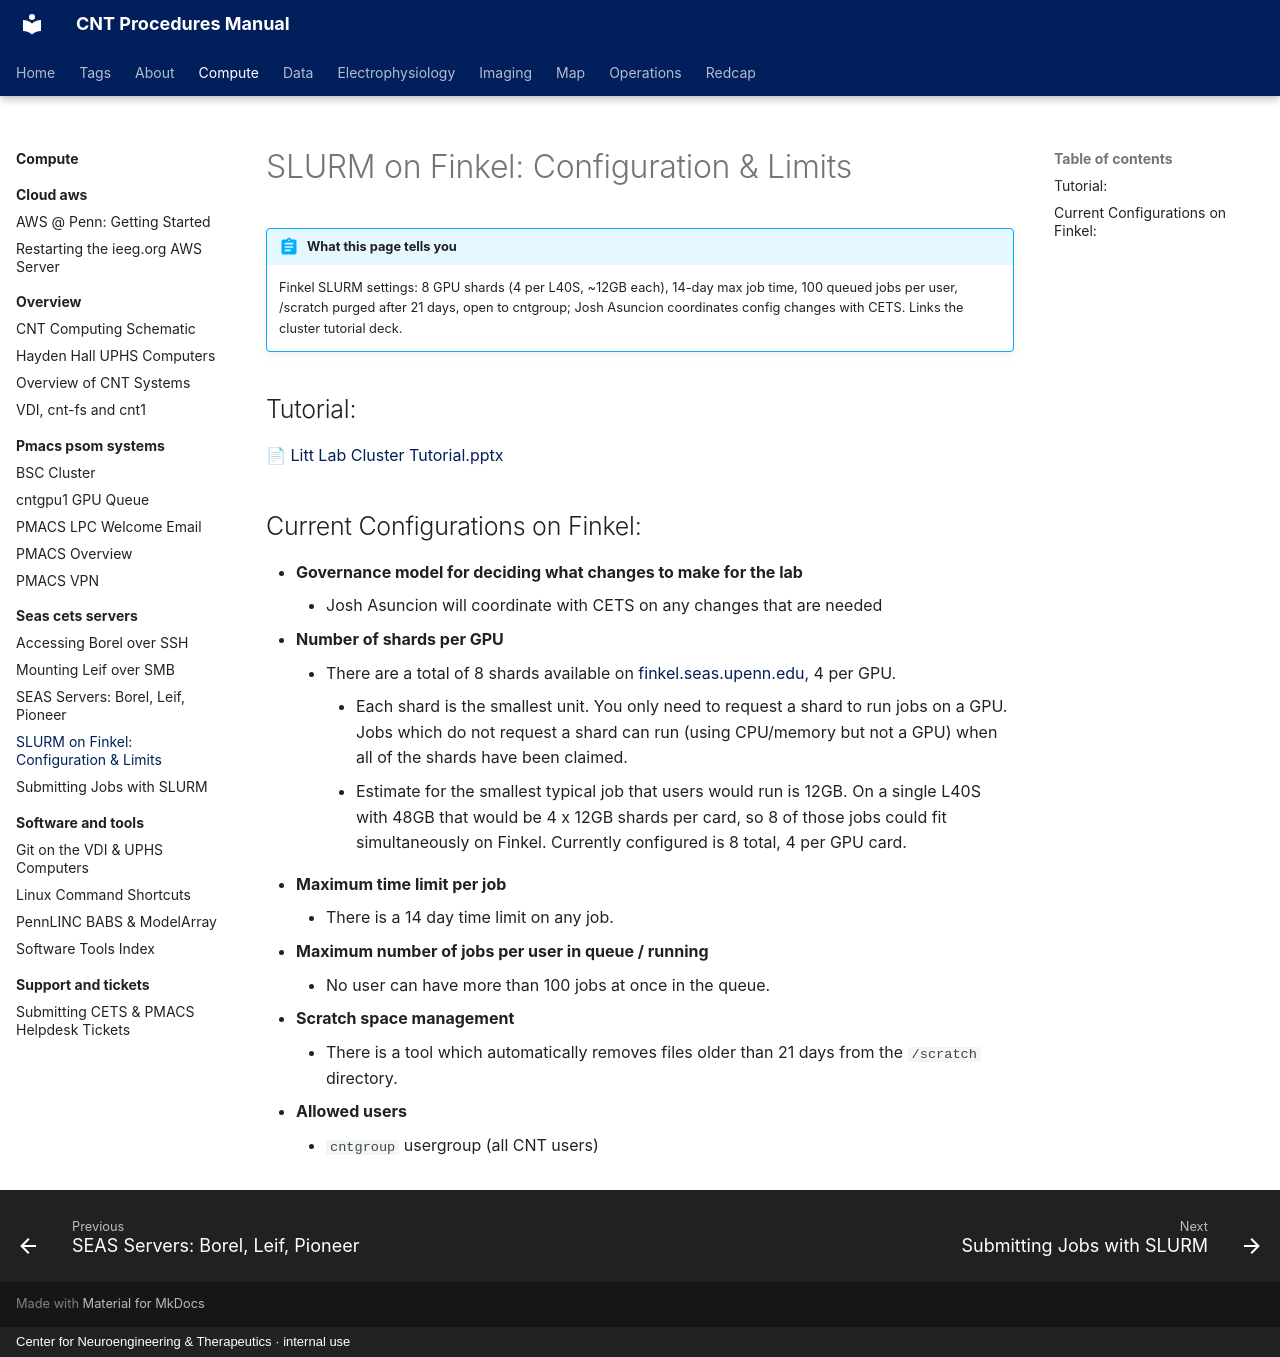

repository: penn-cnt/cnt-procedures · page: compute/seas-cets-servers/slurm-on-finkel-configuration-and-limits/index.html · generator: mkdocs · copyright: Center for Neuroengineering & Therapeutics · internal use

---
title: "SLURM on Finkel: Configuration & Limits"
stage: "Data Analytics"
roles: [analyst, pipeline]
audit: merge
order: 5
---

# SLURM on Finkel: Configuration & Limits

!!! abstract "What this page tells you"
    Finkel SLURM settings: 8 GPU shards (4 per L40S, ~12GB each), 14-day max job time, 100 queued jobs per user, /scratch purged after 21 days, open to cntgroup; Josh Asuncion coordinates config changes with CETS. Links the cluster tutorial deck.

## Tutorial:

[📄 Litt Lab Cluster Tutorial.pptx](../../assets/compute/slurm-on-finkel-configuration-and-limits/01-litt-lab-cluster-tutorial.pptx)

## Current Configurations on Finkel:

*   **Governance model for deciding what changes to make for the lab**
    *   Josh Asuncion will coordinate with CETS on any changes that are needed
*   **Number of shards per GPU**
    *   There are a total of 8 shards available on [finkel.seas.upenn.edu](http://finkel.seas.upenn.edu/), 4 per GPU.
        *   Each shard is the smallest unit. You only need to request a shard to run jobs on a GPU. Jobs which do not request a shard can run (using CPU/memory but not a GPU) when all of the shards have been claimed.
        *   Estimate for the smallest typical job that users would run is 12GB. On a single L40S with 48GB that would be 4 x 12GB shards per card, so 8 of those jobs could fit simultaneously on Finkel. Currently configured is 8 total, 4 per GPU card.
*   **Maximum time limit per job**
    *   There is a 14 day time limit on any job.
*   **Maximum number of jobs per user in queue / running**
    *   No user can have more than 100 jobs at once in the queue.
*   **Scratch space management**
    *   There is a tool which automatically removes files older than 21 days from the `/scratch` directory.
*   **Allowed users**
    *   `cntgroup` usergroup (all CNT users)
